Labelled photos from "DataSet", an image-classification folder in DatTrinhThanh/Multiclass-Classification-with-ResNet50. The possible labels are: bar chart, class diagram, flow chart, line chart, pie chart, use case diagram.

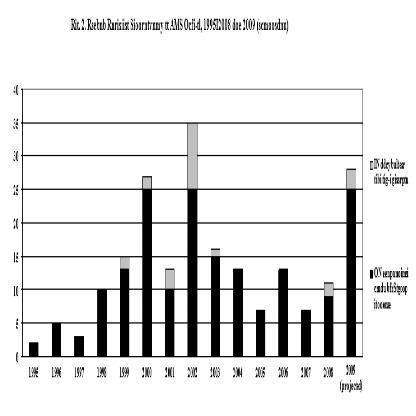
Label: bar chart

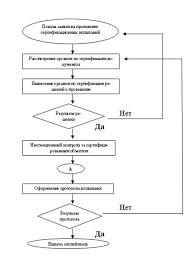
Label: flow chart

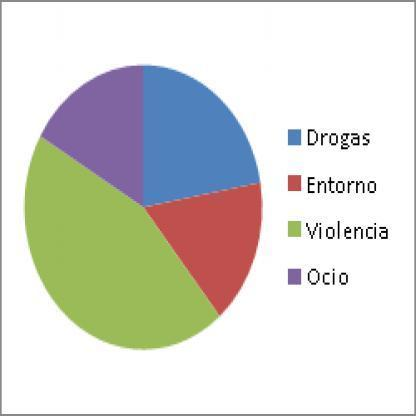
Label: pie chart

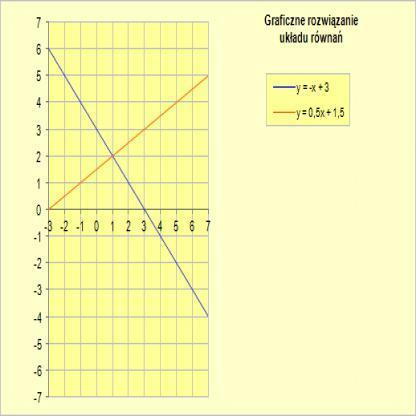
Label: line chart

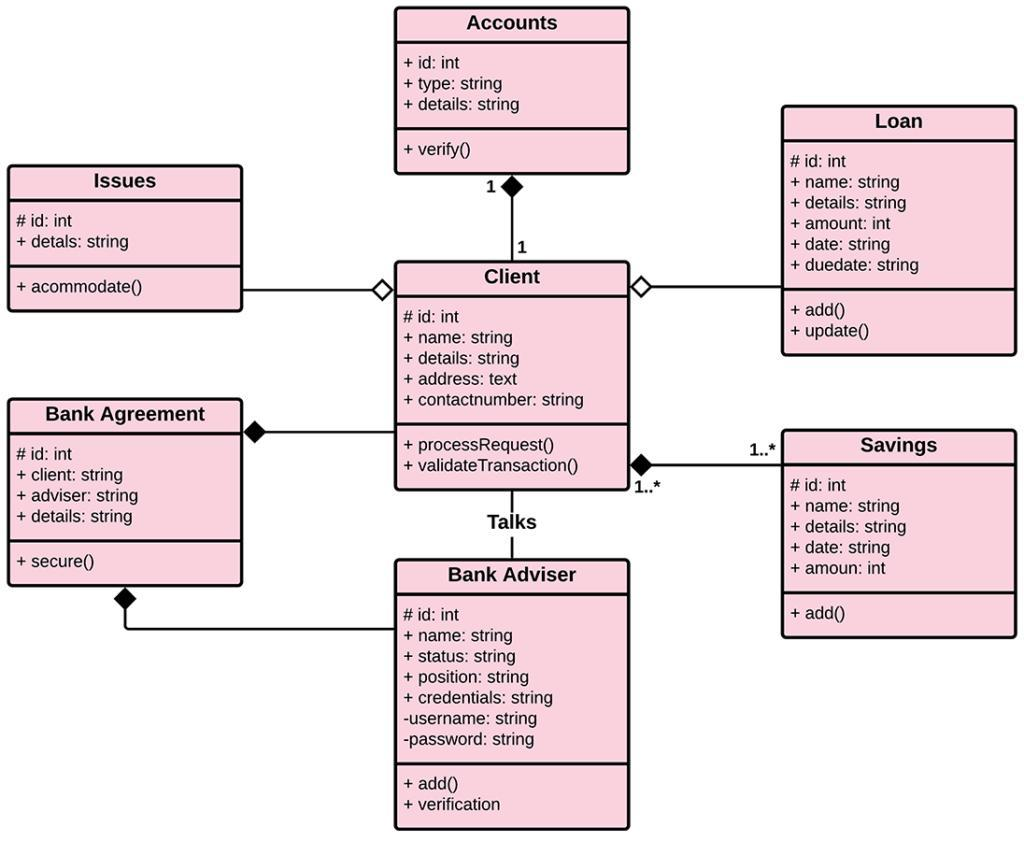
Label: class diagram

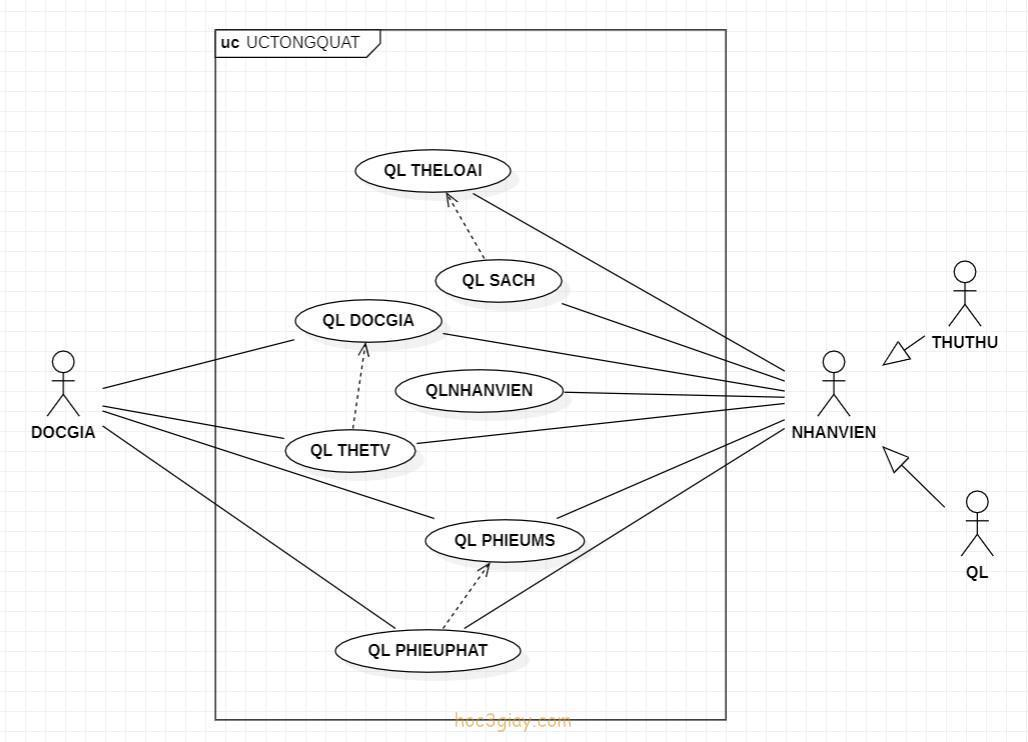
Label: use case diagram
